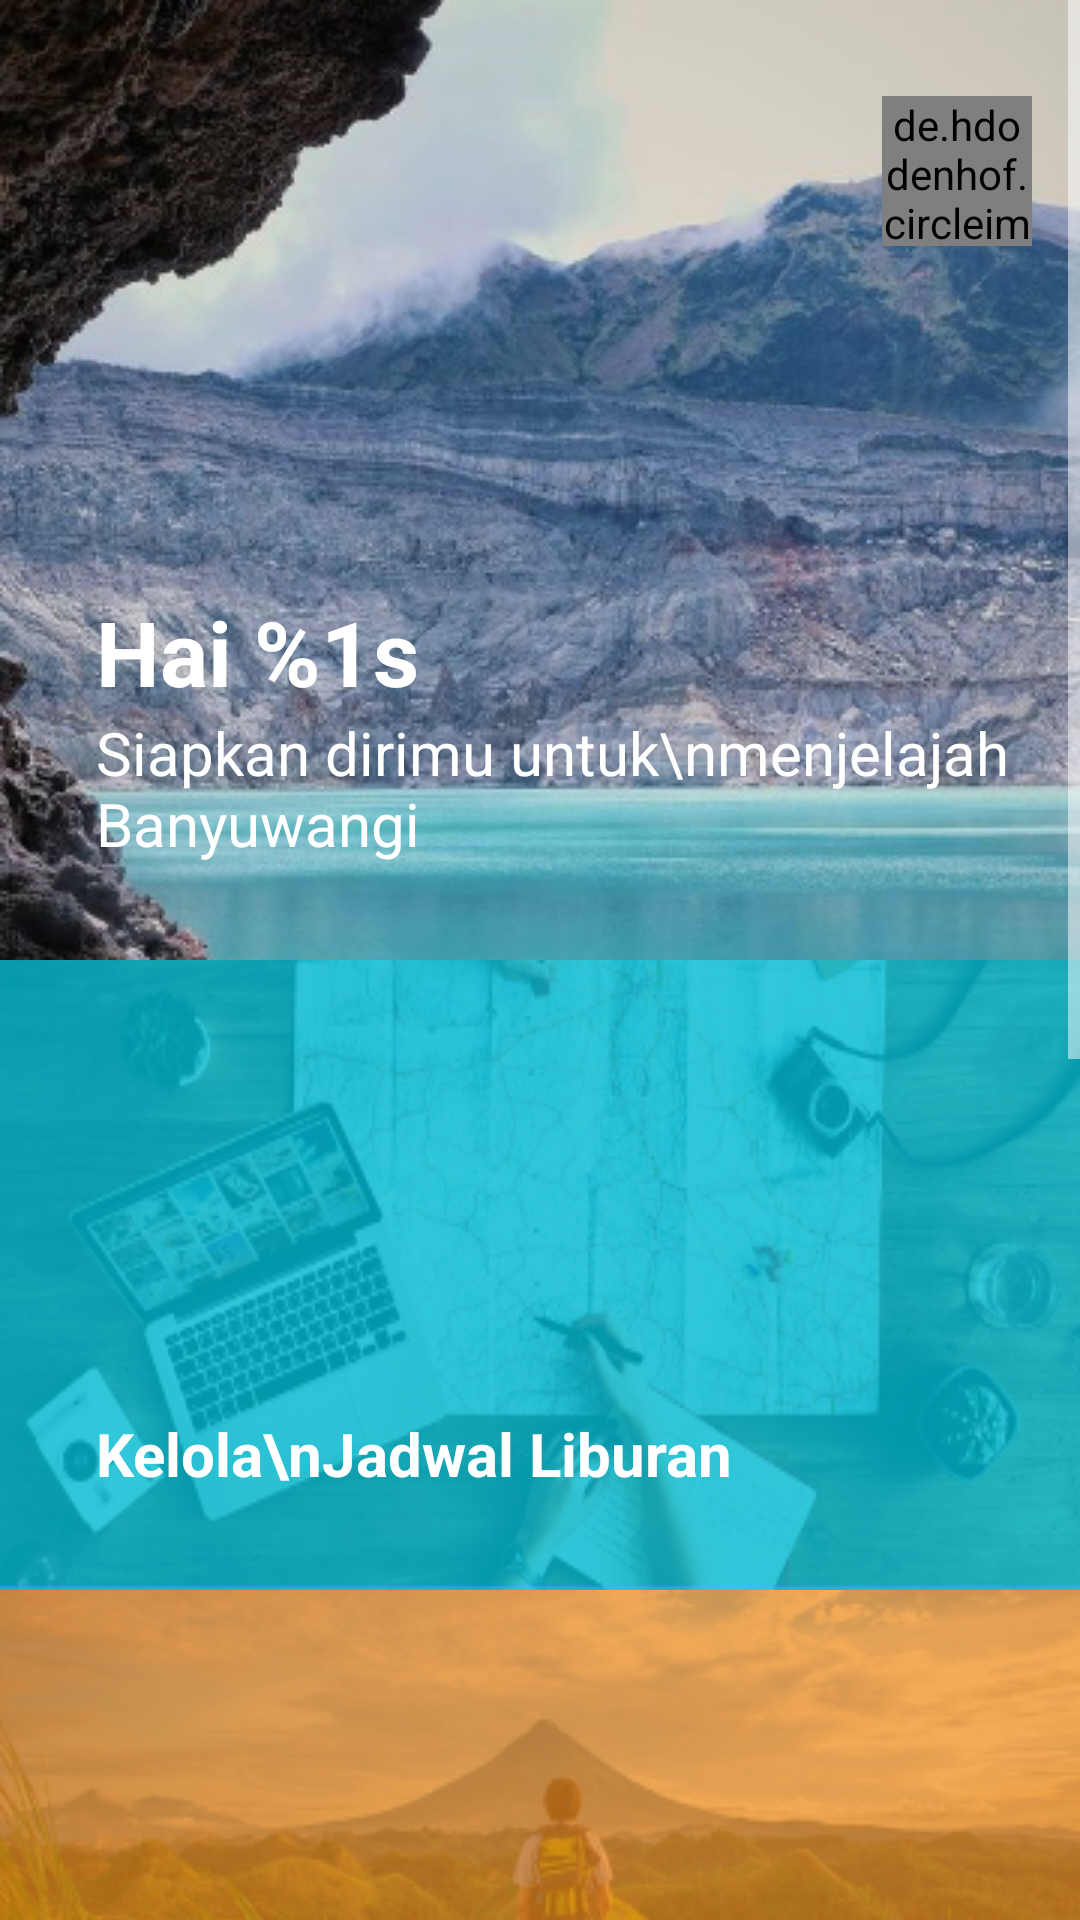

Android layout source for this screen:
<!-- AndroidManifest.xml: application theme AppTheme -->
<!-- res/layout/activity_menu.xml -->
<?xml version="1.0" encoding="utf-8"?>
<ScrollView
    xmlns:android="http://schemas.android.com/apk/res/android"
    xmlns:app="http://schemas.android.com/apk/res-auto"
    xmlns:tools="http://schemas.android.com/tools"
    android:layout_width="match_parent"
    android:layout_height="match_parent"
    tools:context=".Menu.MenuActivity">
    <RelativeLayout
        android:layout_width="match_parent"
        android:layout_height="match_parent">
        <RelativeLayout
            android:id="@+id/top_menu"
            android:background="@drawable/top_menu"
            android:layout_width="match_parent"
            android:paddingTop="32dp"
            android:paddingLeft="32dp"
            android:paddingRight="16dp"
            android:paddingBottom="32dp"
            android:layout_height="wrap_content">
            <de.hdodenhof.circleimageview.CircleImageView
                android:id="@+id/profile_pic"
                android:layout_width="50dp"
                android:layout_height="50dp"
                android:layout_alignParentEnd="true"
                android:src="@android:color/white"
                />
            <LinearLayout
                android:layout_alignParentBottom="true"
                android:orientation="vertical"
                android:layout_width="wrap_content"
                android:layout_height="wrap_content">
                <TextView
                    android:id="@+id/greetings"
                    android:text="@string/greetings"
                    android:textColor="@android:color/white"
                    android:textSize="30sp"
                    android:textStyle="bold"
                    android:layout_width="wrap_content"
                    android:layout_height="wrap_content" />
                <TextView
                    android:id="@+id/jelajah_bwi"
                    android:textSize="20sp"
                    android:text="Siapkan dirimu untuk\nmenjelajah Banyuwangi"
                    android:textColor="@android:color/white"
                    android:layout_width="wrap_content"
                    android:layout_height="wrap_content" />
            </LinearLayout>
        </RelativeLayout>
        <RelativeLayout
            android:id="@+id/kelola_menu"
            android:layout_below="@id/top_menu"
            android:background="@drawable/kelola_menu"
            android:layout_width="match_parent"
            android:padding="32dp"
            android:layout_height="210dp">
            <TextView
                android:text="Kelola\nJadwal Liburan"
                android:textColor="@android:color/white"
                android:textStyle="bold"
                android:textSize="20sp"
                android:layout_alignParentBottom="true"
                android:layout_width="wrap_content"
                android:layout_height="wrap_content" />
        </RelativeLayout>
        <RelativeLayout
            android:id="@+id/jelajah_menu"
            android:layout_below="@id/kelola_menu"
            android:background="@drawable/jelajah_menu"
            android:layout_width="match_parent"
            android:padding="32dp"
            android:layout_height="210dp">
            <TextView
                android:text="Jelajah\nBanyuwangi"
                android:textColor="@android:color/white"
                android:textStyle="bold"
                android:textSize="20sp"
                android:layout_alignParentBottom="true"
                android:layout_width="wrap_content"
                android:layout_height="wrap_content" />
        </RelativeLayout>
        <RelativeLayout
            android:id="@+id/akomodasi_menu"
            android:layout_below="@id/jelajah_menu"
            android:background="@drawable/akomodasi_menu"
            android:layout_width="match_parent"
            android:padding="32dp"
            android:layout_height="210dp">
            <TextView
                android:text="Akomodasi\ndi Banyuwangi"
                android:textColor="@android:color/white"
                android:textStyle="bold"
                android:textSize="20sp"
                android:layout_alignParentBottom="true"
                android:layout_width="wrap_content"
                android:layout_height="wrap_content" />
        </RelativeLayout>
        <RelativeLayout
            android:id="@+id/bri_menu"
            android:layout_below="@id/akomodasi_menu"
            android:background="@drawable/bri_menu"
            android:layout_width="match_parent"
            android:padding="32dp"
            android:layout_height="210dp">
            <TextView
                android:text="Informasi\nTransaksi Liburan"
                android:textColor="@android:color/white"
                android:textStyle="bold"
                android:textSize="20sp"
                android:layout_alignParentBottom="true"
                android:layout_width="wrap_content"
                android:layout_height="wrap_content" />
        </RelativeLayout>
    </RelativeLayout>
</ScrollView>
<!-- resources referenced by this layout -->
<resources>
  <!-- drawable akomodasi_menu: png bitmap (drawable, 83813 bytes) -->
  <!-- drawable bri_menu: png bitmap (drawable, 57381 bytes) -->
  <!-- drawable jelajah_menu: png bitmap (drawable, 100129 bytes) -->
  <!-- drawable kelola_menu: png bitmap (drawable, 94817 bytes) -->
  <!-- drawable top_menu: png bitmap (drawable, 223461 bytes) -->
  <string name="greetings">Hai %1s</string>
  <style name="AppTheme" parent="Theme.MaterialComponents.Light.NoActionBar">
          
          <item name="colorPrimary">@color/colorPrimary</item>
          <item name="colorPrimaryDark">@color/colorPrimaryDark</item>
          <item name="colorAccent">@color/colorAccent</item>
          <item name="android:windowTranslucentStatus">true</item>
          <item name="windowActionBar">false</item>
          <item name="colorControlNormal">@android:color/white</item>
          <item name="colorControlActivated">@android:color/white</item>
          <item name="colorControlHighlight">@android:color/white</item>
          <item name="android:spinnerDropDownItemStyle">@style/mySpinnerItemStyle</item>
      </style>
  <color name="colorPrimary">#008577</color>
  <color name="colorPrimaryDark">#00574B</color>
  <color name="colorAccent">#fff</color>
  <style name="mySpinnerItemStyle" parent="@android:style/Widget.Holo.DropDownItem.Spinner">
          <item name="android:textColor">@android:color/white</item>
      </style>
</resources>
